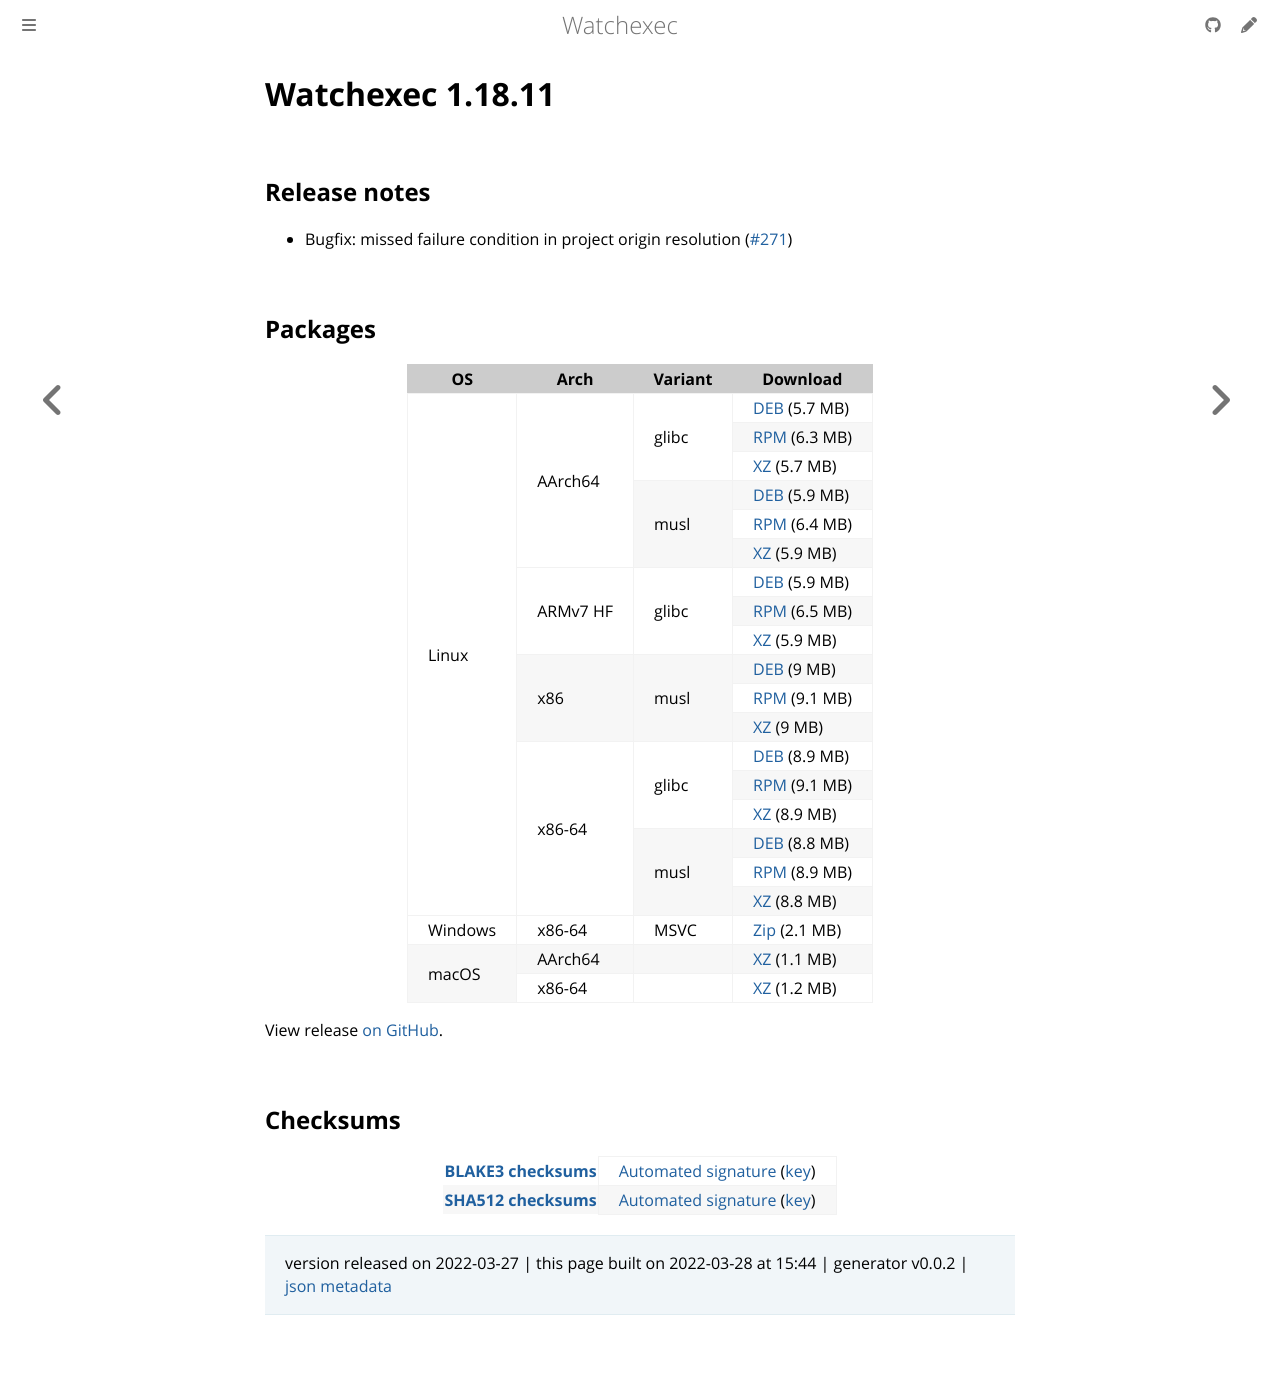

repository: watchexec/watchexec.github.io · page: downloads/watchexec/1.18.11/index.html · generator: mdbook

# Watchexec 1.18.11

## Release notes

<ul dir="auto">
<li>Bugfix: missed failure condition in project origin resolution (<a class="issue-link js-issue-link" data-error-text="Failed to load title" data-id="1182662066" data-permission-text="Title is private" data-url="https://github.com/watchexec/watchexec/issues/271" data-hovercard-type="issue" data-hovercard-url="/watchexec/watchexec/issues/271/hovercard" href="https://github.com/watchexec/watchexec/issues/271">#271</a>)</li>
</ul>

## Packages

<table class="downloads">
<thead>
<tr>
<th>OS</th>
<th>Arch</th>
<th>Variant</th>
<th>Download</th>

</tr>
</thead>
<tbody>
<tr>
						<td rowspan="18">Linux</td>
						
<td rowspan="6">AArch64</td>
            
						
<td rowspan="3">glibc</td>
            
<td><a class="download" href="https://github.com/watchexec/watchexec/releases/download/cli-v1.18.11/watchexec-1.18.11-aarch64-unknown-linux-gnu.deb">DEB</a> (5.7 MB)</td>
						
</tr>
					
<tr>
						
						
						
<td><a class="download" href="https://github.com/watchexec/watchexec/releases/download/cli-v1.18.11/watchexec-1.18.11-aarch64-unknown-linux-gnu.rpm">RPM</a> (6.3 MB)</td>
						
</tr>
					
<tr>
						
						
						
<td><a class="download" href="https://github.com/watchexec/watchexec/releases/download/cli-v1.18.11/watchexec-1.18.11-aarch64-unknown-linux-gnu.tar.xz">XZ</a> (5.7 MB)</td>
						
</tr>
					
<tr>
						
						
						
<td rowspan="3">musl</td>
            
<td><a class="download" href="https://github.com/watchexec/watchexec/releases/download/cli-v1.18.11/watchexec-1.18.11-aarch64-unknown-linux-musl.deb">DEB</a> (5.9 MB)</td>
						
</tr>
					
<tr>
						
						
						
<td><a class="download" href="https://github.com/watchexec/watchexec/releases/download/cli-v1.18.11/watchexec-1.18.11-aarch64-unknown-linux-musl.rpm">RPM</a> (6.4 MB)</td>
						
</tr>
					
<tr>
						
						
						
<td><a class="download" href="https://github.com/watchexec/watchexec/releases/download/cli-v1.18.11/watchexec-1.18.11-aarch64-unknown-linux-musl.tar.xz">XZ</a> (5.9 MB)</td>
						
</tr>
					
<tr>
						
						
<td rowspan="3">ARMv7 HF</td>
            
						
<td rowspan="3">glibc</td>
            
<td><a class="download" href="https://github.com/watchexec/watchexec/releases/download/cli-v1.18.11/watchexec-1.18.11-armv7-unknown-linux-gnueabihf.deb">DEB</a> (5.9 MB)</td>
						
</tr>
					
<tr>
						
						
						
<td><a class="download" href="https://github.com/watchexec/watchexec/releases/download/cli-v1.18.11/watchexec-1.18.11-armv7-unknown-linux-gnueabihf.rpm">RPM</a> (6.5 MB)</td>
						
</tr>
					
<tr>
						
						
						
<td><a class="download" href="https://github.com/watchexec/watchexec/releases/download/cli-v1.18.11/watchexec-1.18.11-armv7-unknown-linux-gnueabihf.tar.xz">XZ</a> (5.9 MB)</td>
						
</tr>
					
<tr>
						
						
<td rowspan="3">x86</td>
            
						
<td rowspan="3">musl</td>
            
<td><a class="download" href="https://github.com/watchexec/watchexec/releases/download/cli-v1.18.11/watchexec-1.18.11-i686-unknown-linux-musl.deb">DEB</a> (9 MB)</td>
						
</tr>
					
<tr>
						
						
						
<td><a class="download" href="https://github.com/watchexec/watchexec/releases/download/cli-v1.18.11/watchexec-1.18.11-i686-unknown-linux-musl.rpm">RPM</a> (9.1 MB)</td>
						
</tr>
					
<tr>
						
						
						
<td><a class="download" href="https://github.com/watchexec/watchexec/releases/download/cli-v1.18.11/watchexec-1.18.11-i686-unknown-linux-musl.tar.xz">XZ</a> (9 MB)</td>
						
</tr>
					
<tr>
						
						
<td rowspan="6">x86-64</td>
            
						
<td rowspan="3">glibc</td>
            
<td><a class="download" href="https://github.com/watchexec/watchexec/releases/download/cli-v1.18.11/watchexec-1.18.11-x86_64-unknown-linux-gnu.deb">DEB</a> (8.9 MB)</td>
						
</tr>
					
<tr>
						
						
						
<td><a class="download" href="https://github.com/watchexec/watchexec/releases/download/cli-v1.18.11/watchexec-1.18.11-x86_64-unknown-linux-gnu.rpm">RPM</a> (9.1 MB)</td>
						
</tr>
					
<tr>
						
						
						
<td><a class="download" href="https://github.com/watchexec/watchexec/releases/download/cli-v1.18.11/watchexec-1.18.11-x86_64-unknown-linux-gnu.tar.xz">XZ</a> (8.9 MB)</td>
						
</tr>
					
<tr>
						
						
						
<td rowspan="3">musl</td>
            
<td><a class="download" href="https://github.com/watchexec/watchexec/releases/download/cli-v1.18.11/watchexec-1.18.11-x86_64-unknown-linux-musl.deb">DEB</a> (8.8 MB)</td>
						
</tr>
					
<tr>
						
						
						
<td><a class="download" href="https://github.com/watchexec/watchexec/releases/download/cli-v1.18.11/watchexec-1.18.11-x86_64-unknown-linux-musl.rpm">RPM</a> (8.9 MB)</td>
						
</tr>
					
<tr>
						
						
						
<td><a class="download" href="https://github.com/watchexec/watchexec/releases/download/cli-v1.18.11/watchexec-1.18.11-x86_64-unknown-linux-musl.tar.xz">XZ</a> (8.8 MB)</td>
						
</tr>
					
<tr>
						<td rowspan="1">Windows</td>
						
<td rowspan="1">x86-64</td>
            
						
<td rowspan="1">MSVC</td>
            
<td><a class="download" href="https://github.com/watchexec/watchexec/releases/download/cli-v1.18.11/watchexec-1.18.11-x86_64-pc-windows-msvc.zip">Zip</a> (2.1 MB)</td>
						
</tr>
					
<tr>
						<td rowspan="2">macOS</td>
						
<td rowspan="1">AArch64</td>
            
						
<td rowspan="1"></td>
            
<td><a class="download" href="https://github.com/watchexec/watchexec/releases/download/cli-v1.18.11/watchexec-1.18.11-aarch64-apple-darwin.tar.xz">XZ</a> (1.1 MB)</td>
						
</tr>
					
<tr>
						
						
<td rowspan="1">x86-64</td>
            
						
<td rowspan="1"></td>
            
<td><a class="download" href="https://github.com/watchexec/watchexec/releases/download/cli-v1.18.11/watchexec-1.18.11-x86_64-apple-darwin.tar.xz">XZ</a> (1.2 MB)</td>
						
</tr>
					</tbody>
</table>


View release [on GitHub](https://github.com/watchexec/watchexec/releases/cli-v1.18.11).

## Checksums

<table class="signatures">
	
<tr>
<th><a href="https://github.com/watchexec/watchexec/releases/download/cli-v1.18.11/B3SUMS">BLAKE3 checksums</a></th>
		
<td>
<a href="https://github.com/watchexec/watchexec/releases/download/cli-v1.18.11/B3SUMS.auto.minisig">Automated signature</a>
(<a href="https://raw.githubusercontent.com/watchexec/watchexec/cli-v1.18.11/.github/workflows/release.pub">key</a>)
</td>
		
</tr>
	
<tr>
<th><a href="https://github.com/watchexec/watchexec/releases/download/cli-v1.18.11/SHA512SUMS">SHA512 checksums</a></th>
		
<td>
<a href="https://github.com/watchexec/watchexec/releases/download/cli-v1.18.11/SHA512SUMS.auto.minisig">Automated signature</a>
(<a href="https://raw.githubusercontent.com/watchexec/watchexec/cli-v1.18.11/.github/workflows/release.pub">key</a>)
</td>
		
</tr>
	
</table>




>	 version released on 2022-03-27
>	|
>	this page built on 2022-03-28 at 15:44
>	| generator v0.0.2
>	| [json metadata](meta.json)
